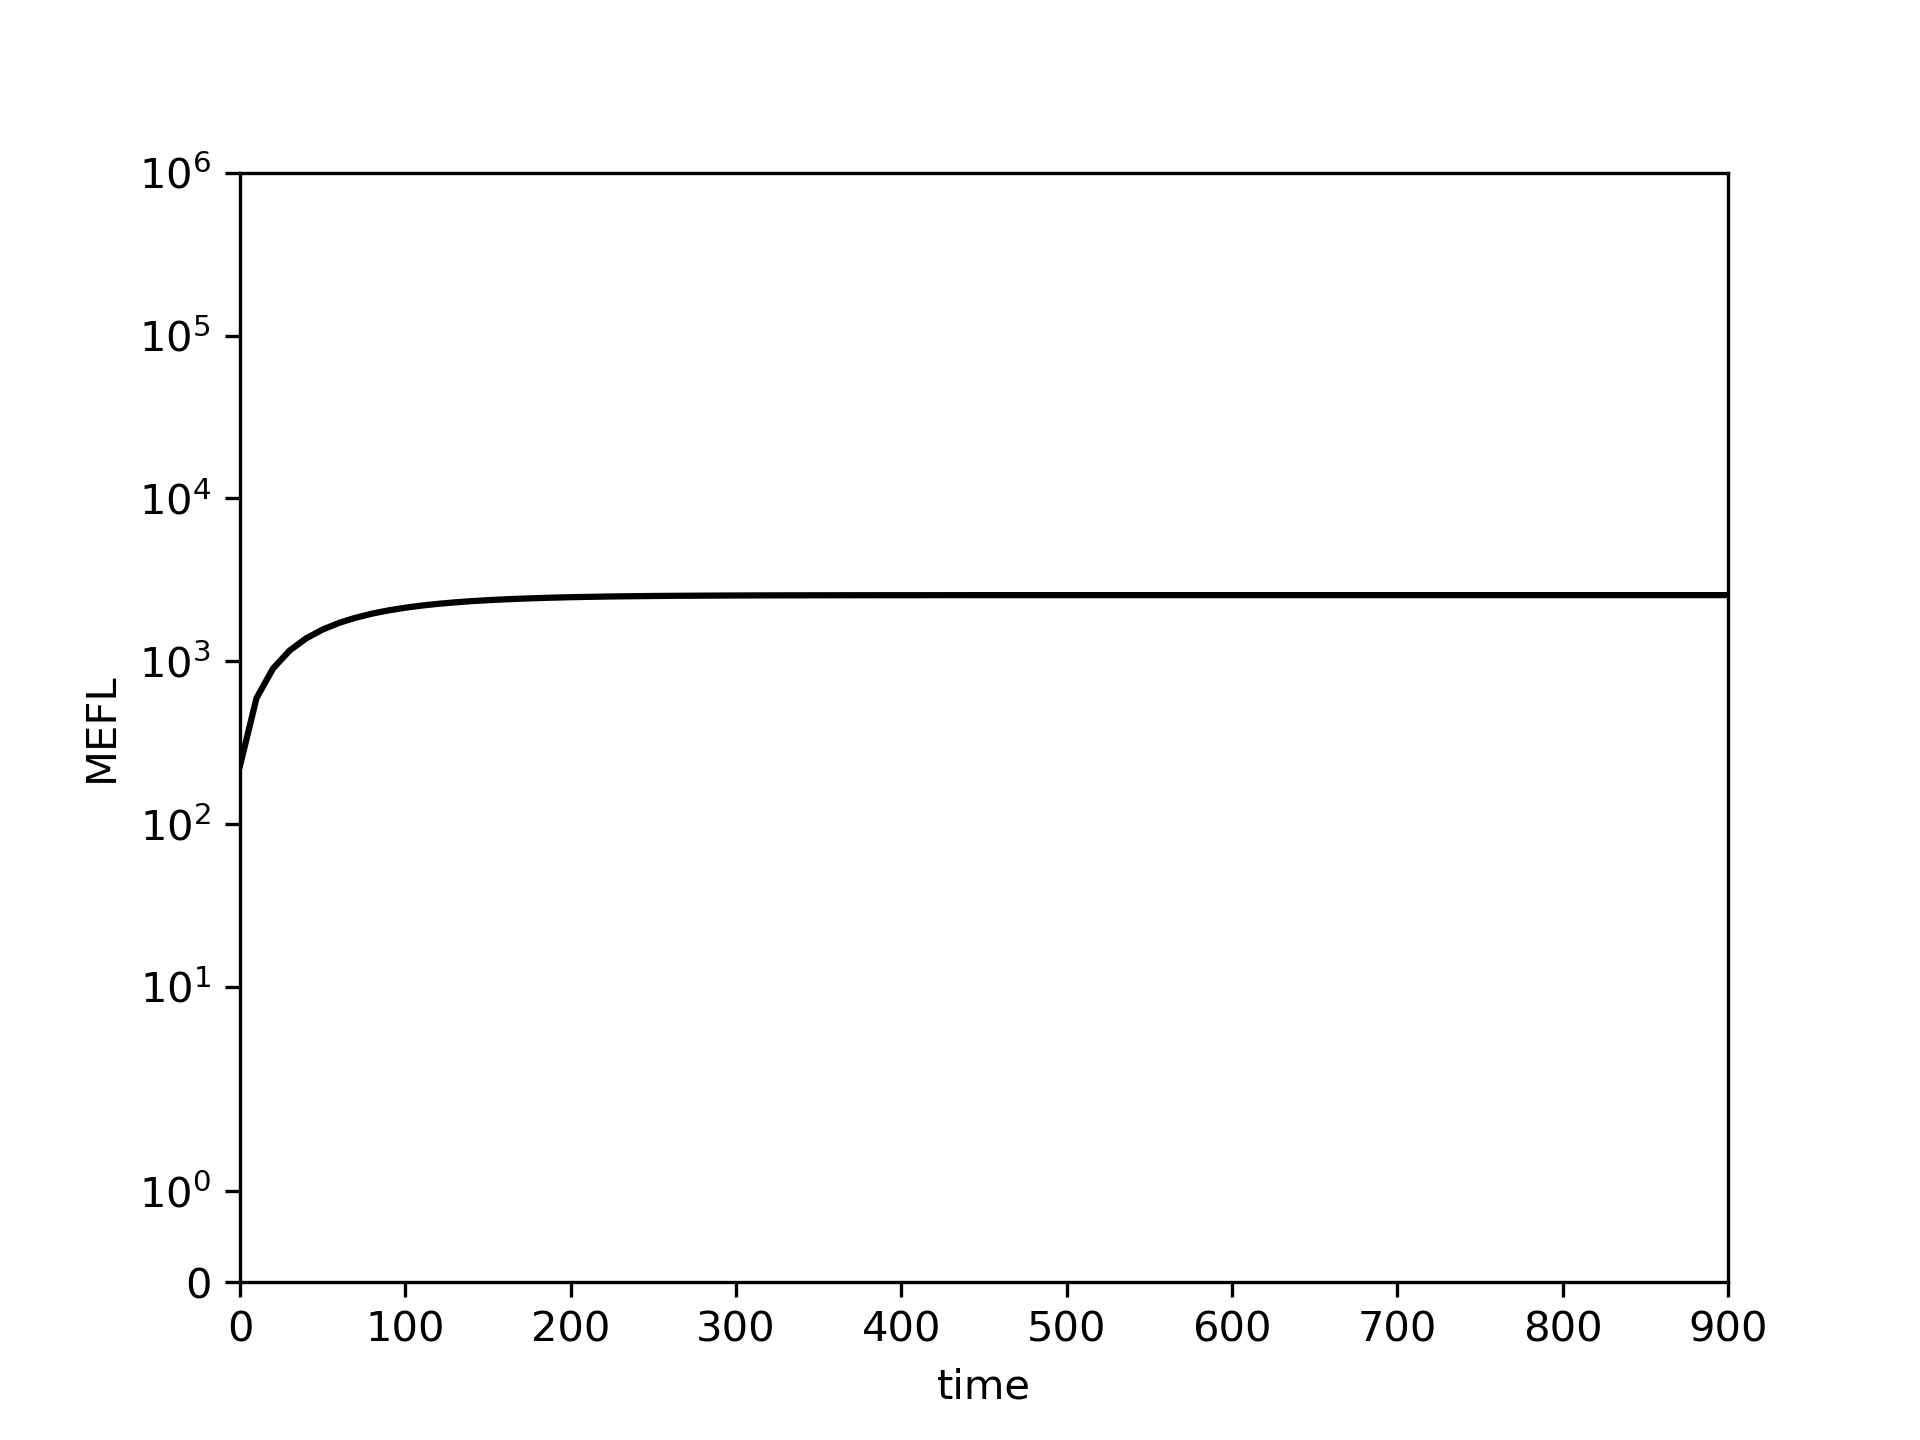

Values plotted in this chart, from the file beside it:
0.0, 10.0, 20.0, 30.0, 40.0, 50.0, 60.0, 70.0, 80.0, 90.0, 100.0, 110.0, 120.0, 130.0, 140.0, 150.0, 160.0, 170.0, 180.0, 190.0, 200.0, 210.0, 220.0, 230.0
228.2, 594.7, 903.3, 1163, 1382, 1566, 1721, 1852, 1962, 2054, 2132, 2198, 2253, 2300, 2339, 2372, 2400, 2423, 2443, 2460, 2474, 2485, 2495, 2504
